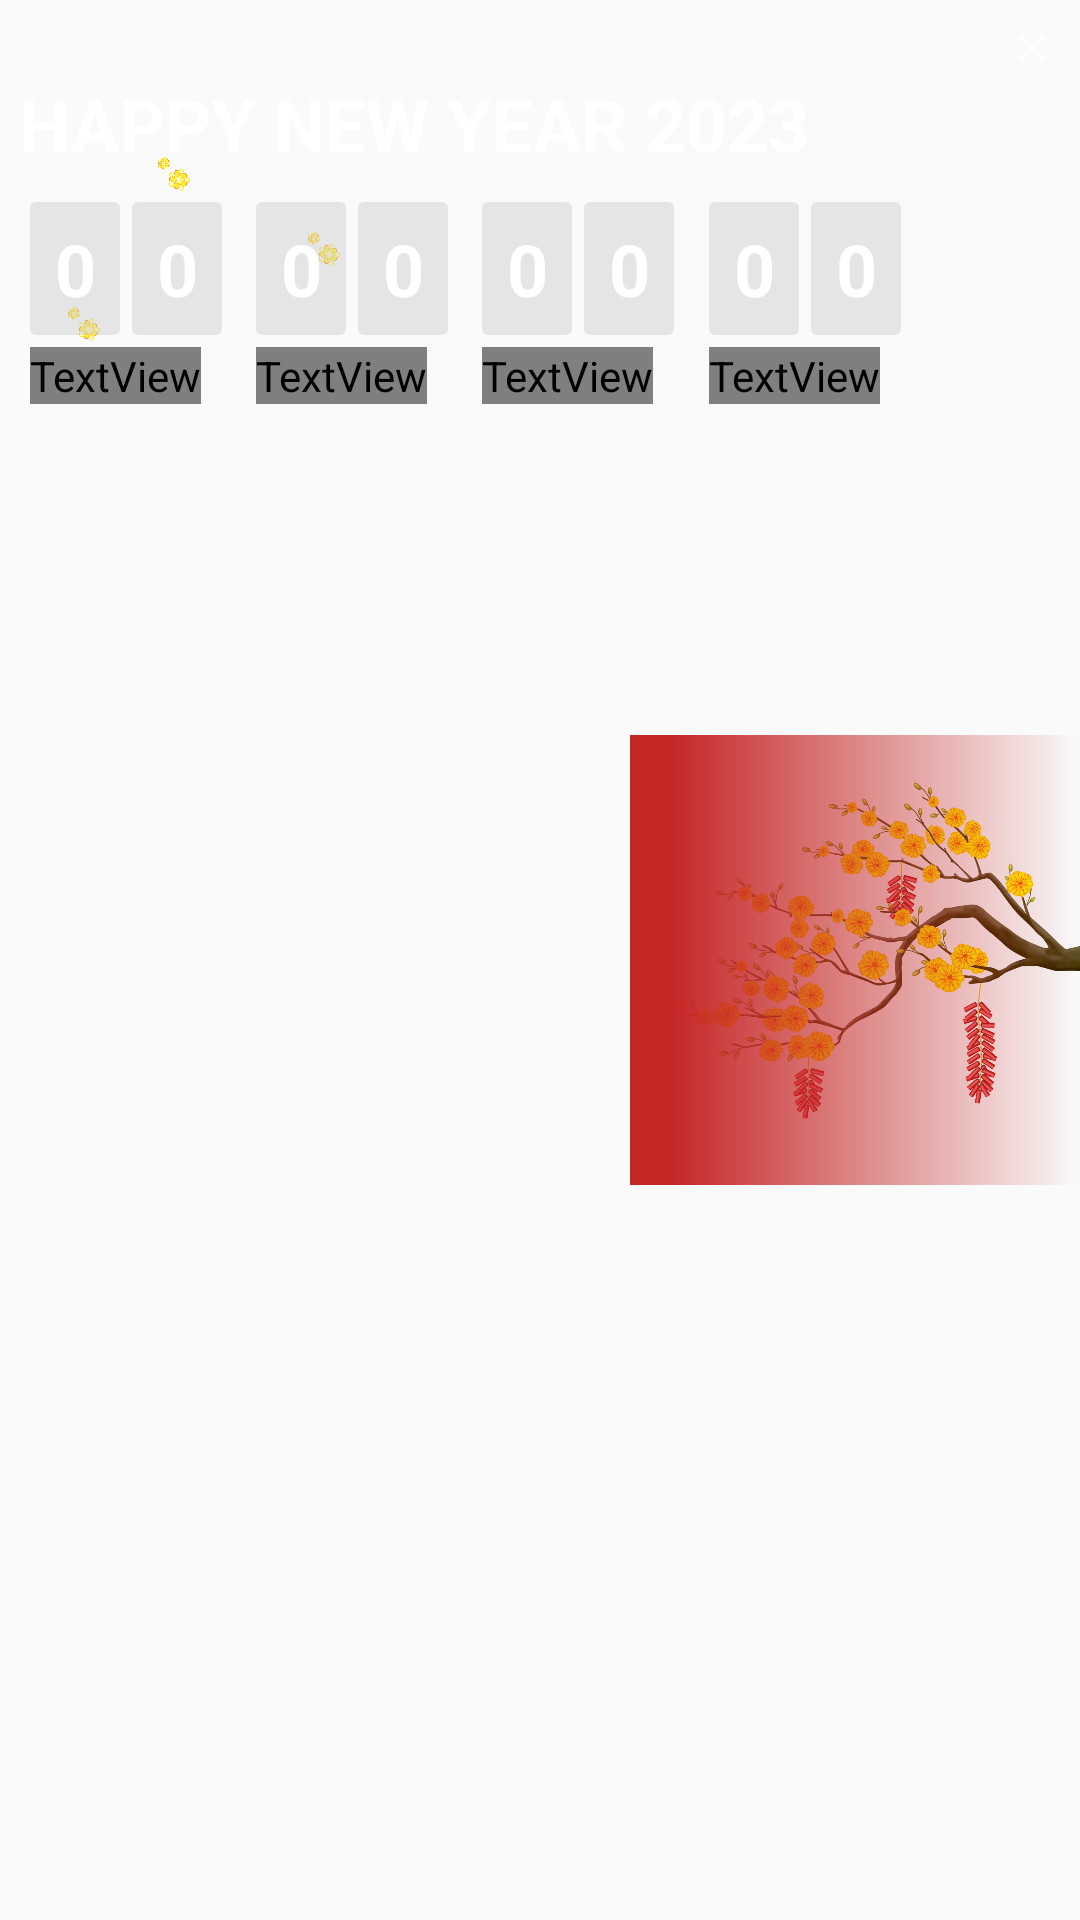

Here is an Android app screen rendered from its layout file. Give the layout XML and the strings, colors and styles it references.
<!-- AndroidManifest.xml: application theme Theme.BaseProject -->
<!-- res/layout/notification_view_count_down.xml -->
<FrameLayout xmlns:android="http://schemas.android.com/apk/res/android"
    xmlns:app="http://schemas.android.com/apk/res-auto"
    style="@style/Widget.BaseProject.AppWidget.Container"
    android:id="@+id/layout_root"
    android:theme="@style/Theme.BaseProject.AppWidgetContainer"
    android:layout_width="match_parent"
    android:layout_height="150dp"
    android:layout_gravity="center"
    >

    <TextView
        android:layout_width="match_parent"
        android:layout_height="@dimen/_150dp"
        android:background="@drawable/bg_widget"/>

    <ImageView
        android:layout_width="@dimen/_150dp"
        android:layout_height="@dimen/_150dp"
        android:src="@drawable/flower"
        android:layout_gravity="right|center_vertical"/>
    <TextView
        android:layout_width="@dimen/_150dp"
        android:layout_height="@dimen/_150dp"
        android:background="@drawable/bg_view_hide_img"
        android:layout_gravity="right|center_vertical"/>

    <ImageView
        android:layout_width="@dimen/_16dp"
        android:layout_height="@dimen/_16dp"
        android:src="@drawable/flower_small"
        android:layout_marginLeft="@dimen/_50dp"
        android:layout_marginTop="@dimen/_50dp"
        />

    <ImageView
        android:layout_width="@dimen/_16dp"
        android:layout_height="@dimen/_16dp"
        android:src="@drawable/flower_small"
        android:layout_marginLeft="@dimen/_100dp"
        android:layout_marginTop="@dimen/_75dp"
        />

    <ImageView
        android:layout_width="@dimen/_16dp"
        android:layout_height="@dimen/_16dp"
        android:src="@drawable/flower_small"
        android:layout_marginLeft="@dimen/_120dp"
        android:layout_marginTop="@dimen/_120dp"/>

    <ImageView
        android:layout_width="@dimen/_16dp"
        android:layout_height="@dimen/_16dp"
        android:src="@drawable/flower_small"
        android:layout_marginLeft="@dimen/_20dp"
        android:layout_marginTop="@dimen/_100dp"
        />

    <ImageView
        android:id="@+id/img_close"
        android:layout_width="@dimen/_32dp"
        android:layout_height="@dimen/_32dp"
        android:src="@drawable/ic_close"
        android:padding="@dimen/_8dp"
        android:layout_gravity="right"/>

    <LinearLayout
        android:layout_width="match_parent"
        android:layout_height="150dp"
        android:orientation="vertical"
        android:gravity="center"
        android:paddingHorizontal="@dimen/_6dp"
        android:paddingVertical="@dimen/_10dp">

        <TextView
            style="@style/Notification.TextView.Title"
            android:layout_width="wrap_content"
            android:layout_height="wrap_content"
            android:text="Happy new year 2023"
            android:textAllCaps="true"
            android:layout_gravity="left"
            android:layout_marginTop="@dimen/_10dp"
            />

        <LinearLayout
            android:layout_width="match_parent"
            android:layout_height="wrap_content"
            android:orientation="horizontal"
            android:weightSum="10"
            android:layout_marginTop="@dimen/_10dp"
            android:gravity="left">

            <LinearLayout
                android:layout_width="wrap_content"
                android:layout_height="wrap_content"
                android:orientation="vertical"
                android:layout_weight="1"
                android:gravity="left">

                <LinearLayout
                    android:layout_width="wrap_content"
                    android:layout_height="wrap_content"
                    android:orientation="horizontal"
                    android:weightSum="2"
                    android:gravity="center">

                    <TextView
                        android:id="@+id/tv_day_1"
                        style="@style/Notification.TextView.Large"
                        android:layout_height="wrap_content"
                        android:gravity="center"
                        android:text="0"/>

                    <TextView
                        android:id="@+id/tv_day_2"
                        style="@style/Notification.TextView.Large"
                        android:layout_height="wrap_content"
                        android:layout_weight="1"
                        android:text="0"/>

                    <TextView
                        android:id="@+id/tv_day_3"
                        style="@style/Notification.TextView.Large"
                        android:layout_height="wrap_content"
                        android:layout_weight="1"
                        android:visibility="gone"
                        android:text="0"/>
                </LinearLayout>

                <TextView
                    style="@style/Notification.TextView.Small"
                    android:layout_width="wrap_content"
                    android:layout_height="wrap_content"

                    android:text="Ngày"/>
            </LinearLayout>

            <LinearLayout
                android:layout_width="wrap_content"
                android:layout_height="wrap_content"
                android:orientation="vertical"
                android:layout_weight="1"
                android:gravity="left">

                <LinearLayout
                    android:layout_width="wrap_content"
                    android:layout_height="wrap_content"
                    android:orientation="horizontal"
                    android:weightSum="2"
                    android:gravity="center">

                    <TextView
                        android:id="@+id/tv_hour_1"
                        style="@style/Notification.TextView.Large"
                        android:layout_height="wrap_content"
                        android:gravity="center"
                        android:text="0"/>

                    <TextView
                        android:id="@+id/tv_hour_2"
                        style="@style/Notification.TextView.Large"
                        android:layout_height="wrap_content"
                        android:layout_weight="1"
                        android:text="0"/>
                </LinearLayout>

                <TextView
                    style="@style/Notification.TextView.Small"
                    android:layout_width="wrap_content"
                    android:layout_height="wrap_content"
                    android:text="Giờ"/>
            </LinearLayout>

            <LinearLayout
                android:layout_width="wrap_content"
                android:layout_height="wrap_content"
                android:orientation="vertical"
                android:layout_weight="1"
                android:gravity="left">

                <LinearLayout
                    android:layout_width="wrap_content"
                    android:layout_height="wrap_content"
                    android:orientation="horizontal"
                    android:weightSum="2"
                    android:gravity="center">

                    <TextView
                        android:id="@+id/tv_minute_1"
                        style="@style/Notification.TextView.Large"
                        android:layout_height="wrap_content"
                        android:gravity="center"
                        android:text="0"/>

                    <TextView
                        android:id="@+id/tv_minute_2"
                        style="@style/Notification.TextView.Large"
                        android:layout_height="wrap_content"
                        android:layout_weight="1"
                        android:text="0"/>
                </LinearLayout>

                <TextView
                    style="@style/Notification.TextView.Small"
                    android:layout_width="wrap_content"
                    android:layout_height="wrap_content"
                    android:text="Phút"/>
            </LinearLayout>

            <LinearLayout
                android:layout_width="wrap_content"
                android:layout_height="wrap_content"
                android:orientation="vertical"
                android:layout_weight="1"
                android:gravity="left">

                <LinearLayout
                    android:layout_width="wrap_content"
                    android:layout_height="wrap_content"
                    android:orientation="horizontal"
                    android:weightSum="2"
                    android:gravity="center">

                    <TextView
                        android:id="@+id/tv_second_1"
                        style="@style/Notification.TextView.Large"
                        android:layout_height="wrap_content"
                        android:gravity="center"
                        android:text="0"/>

                    <TextView
                        android:id="@+id/tv_second_2"
                        style="@style/Notification.TextView.Large"
                        android:layout_height="wrap_content"
                        android:layout_weight="1"
                        android:text="0"/>
                </LinearLayout>

                <TextView
                    style="@style/Notification.TextView.Small"
                    android:layout_width="wrap_content"
                    android:layout_height="wrap_content"
                    android:text="Giây"/>
            </LinearLayout>
        </LinearLayout>
    </LinearLayout>
</FrameLayout>
<!-- resources referenced by this layout -->
<resources>
  <dimen name="_100dp">100dp</dimen>
  <dimen name="_10dp">10dp</dimen>
  <dimen name="_120dp">120dp</dimen>
  <dimen name="_150dp">150dp</dimen>
  <dimen name="_16dp">16dp</dimen>
  <dimen name="_20dp">20dp</dimen>
  <dimen name="_32dp">32dp</dimen>
  <dimen name="_50dp">50dp</dimen>
  <dimen name="_6dp">6dp</dimen>
  <dimen name="_75dp">75dp</dimen>
  <dimen name="_8dp">8dp</dimen>
  <!-- drawable bg_view_hide_img (drawable) -->
  <?xml version="1.0" encoding="utf-8"?>
  <shape xmlns:android="http://schemas.android.com/apk/res/android">
      <gradient android:startColor="@color/colorPrimary"
          android:centerColor="@color/colorPrimary"
          android:endColor="@color/colorPrimaryAlpha0"
          android:centerX="0.1"
          />
  </shape>
  <!-- drawable bg_widget (drawable) -->
  <?xml version="1.0" encoding="utf-8"?>
  <shape xmlns:android="http://schemas.android.com/apk/res/android">
      <solid android:color="@color/transparent"/>
      <corners android:radius="@dimen/_15dp"/>
  </shape>
  <!-- drawable ic_close (drawable) -->
  <vector android:height="20dp" android:tint="#FFFFFF"
      android:viewportHeight="24" android:viewportWidth="24"
      android:width="20dp" xmlns:android="http://schemas.android.com/apk/res/android">
      <path android:fillColor="@android:color/white" android:pathData="M19,6.41L17.59,5 12,10.59 6.41,5 5,6.41 10.59,12 5,17.59 6.41,19 12,13.41 17.59,19 19,17.59 13.41,12z"/>
  </vector>
  <style name="Notification.TextView.Large" parent="Notification.TextView">
          <item name="android:layout_width">@dimen/_30dp</item>
          <item name="android:textSize">24sp</item>
          <item name="android:textStyle">bold</item>
          <item name="android:padding">6dp</item>
          <item name="android:layout_marginLeft">4dp</item>
          <item name="android:background">@drawable/bg_widget_textview</item>
      </style>
  <style name="Notification.TextView.Title" parent="Notification.TextView">
          <item name="android:textSize">24dp</item>
          <item name="android:textStyle">bold</item>
      </style>
  <style name="Theme.BaseProject.AppWidgetContainer" parent="Theme.BaseProject.AppWidgetContainerParent" />
  <style name="Widget.BaseProject.AppWidget.Container" parent="android:Widget">
          <item name="android:id">@android:id/background</item>
          <item name="android:background">?android:attr/colorBackground</item>
      </style>
  <color name="colorPrimary">#C62828</color>
  <color name="colorPrimaryAlpha0">#00C62828</color>
  <color name="transparent">#00ffffff</color>
  <dimen name="_15dp">15dp</dimen>
  <style name="Notification.TextView" parent="Widget.AppCompat.TextView">
          <item name="android:textColor">@color/white</item>
          <item name="android:gravity">center</item>
      </style>
  <dimen name="_30dp">30dp</dimen>
  <!-- drawable bg_widget_textview (drawable) -->
  <?xml version="1.0" encoding="utf-8"?>
  <shape xmlns:android="http://schemas.android.com/apk/res/android">
      <solid android:color="@color/white_cc_opacity_40"/>
      <corners android:radius="@dimen/_2dp"/>
  </shape>
  <color name="white">#FFFFFFFF</color>
  <dimen name="_12sp">12sp</dimen>
  <style name="Theme.BaseProject.AppWidgetContainerParent" parent="@android:style/Theme.DeviceDefault">
          <item name="appWidgetRadius">8dp</item>
          <item name="appWidgetPadding">4dp</item>
          <item name="appWidgetInnerRadius">4dp</item>
      </style>
  <color name="colorPrimaryDark">#8e0000</color>
  <color name="teal_200">#FF03DAC5</color>
  <color name="teal_700">#FF018786</color>
  <color name="black">#FF000000</color>
  <color name="white_cc_opacity_40">#78CCCCCC</color>
  <dimen name="_2dp">2dp</dimen>
</resources>
